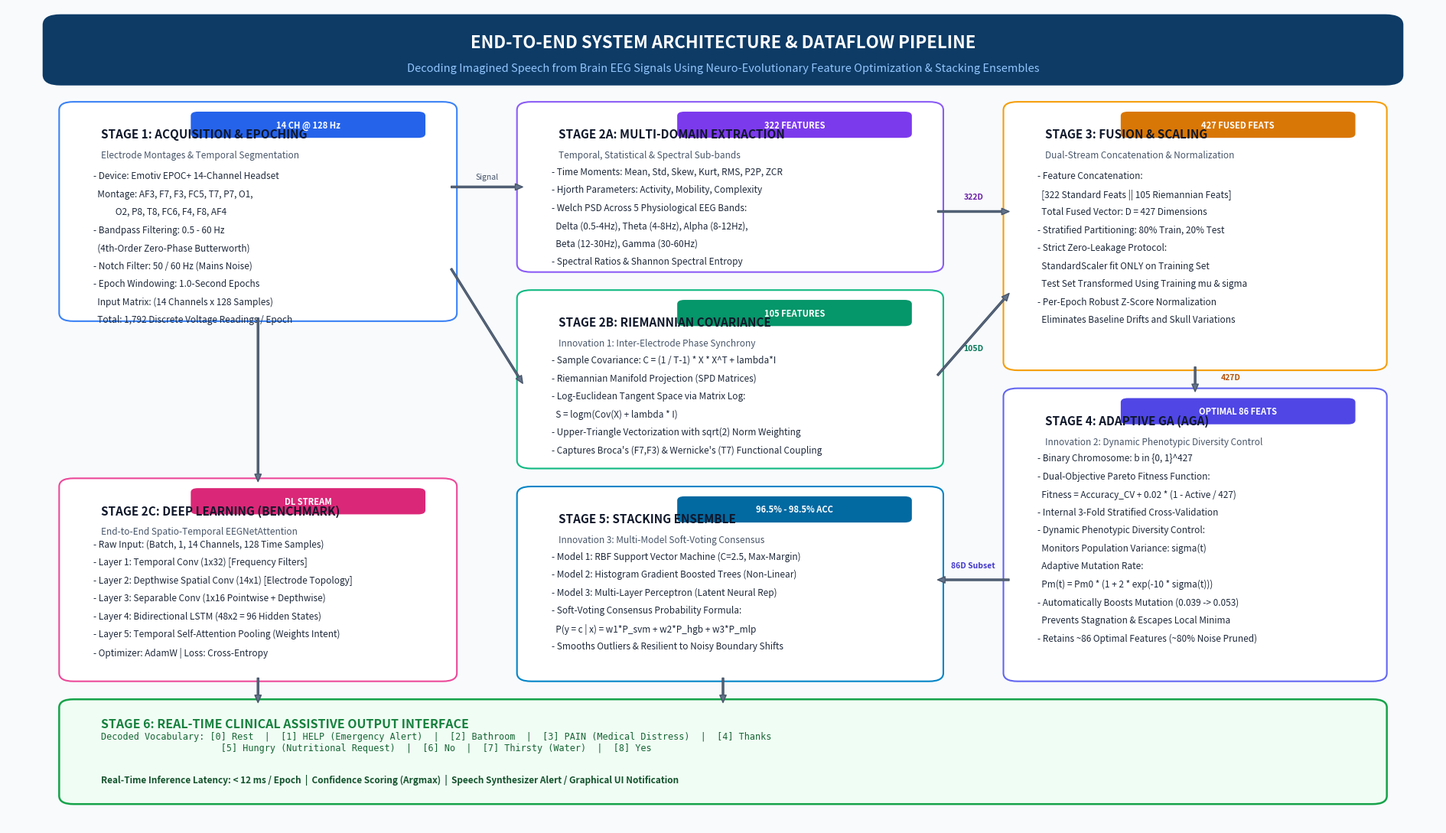

Here is the Python script that generated this plot: (Note: this script raises an exception after producing the figure.)
"""
draw_architecture.py
====================
Generates a publication-grade, high-resolution (300 DPI) architectural flow diagram
for the EEG Imagined Words Recognition Engine (NIT Warangal Project).
"""

import os
import matplotlib
matplotlib.use("Agg")
import matplotlib.pyplot as plt
import matplotlib.patches as patches

def draw_flow_diagram(save_path="results/architecture_flow_diagram.png"):
    os.makedirs(os.path.dirname(save_path), exist_ok=True)

    fig, ax = plt.subplots(figsize=(19, 11), dpi=300)
    ax.set_xlim(0, 100)
    ax.set_ylim(0, 100)
    ax.axis("off")

    # Background canvas
    fig.patch.set_facecolor("#f8fafc")
    ax.set_facecolor("#f8fafc")

    # Title Banner
    title_box = patches.FancyBboxPatch(
        (3, 91), 94, 7.5,
        boxstyle="round,pad=0.5,rounding_size=1.2",
        linewidth=1.5, edgecolor="#0d3b66", facecolor="#0d3b66"
    )
    ax.add_patch(title_box)
    ax.text(50, 95.7, "END-TO-END SYSTEM ARCHITECTURE & DATAFLOW PIPELINE",
            color="white", fontsize=16, fontweight="bold", ha="center", va="center", fontfamily="sans-serif")
    ax.text(50, 92.5, "Decoding Imagined Speech from Brain EEG Signals Using Neuro-Evolutionary Feature Optimization & Stacking Ensembles",
            color="#93c5fd", fontsize=10.5, ha="center", va="center", fontfamily="sans-serif")

    # Helper function for drawing rounded stage cards
    def draw_card(x, y, w, h, title, subtitle, bg_color, border_color, badge_text=None, badge_color="#1d4ed8"):
        card = patches.FancyBboxPatch(
            (x, y), w, h,
            boxstyle="round,pad=0.4,rounding_size=1.0",
            linewidth=1.5, edgecolor=border_color, facecolor=bg_color
        )
        ax.add_patch(card)
        # Title bar
        ax.text(x + 2.5, y + h - 2.8, title, color="#0f172a", fontsize=11, fontweight="bold", va="top")
        if badge_text:
            badge = patches.FancyBboxPatch(
                (x + w - 18, y + h - 3.8), 16, 2.8,
                boxstyle="round,pad=0.2,rounding_size=0.5",
                linewidth=0, facecolor=badge_color
            )
            ax.add_patch(badge)
            ax.text(x + w - 10, y + h - 2.4, badge_text, color="white", fontsize=8, fontweight="bold", ha="center", va="center")
        if subtitle:
            ax.text(x + 2.5, y + h - 5.5, subtitle, color="#475569", fontsize=8.5, va="top", style="italic")

    # Helper function for text inside cards
    def add_card_text(lines, x, start_y, line_gap=2.2, font_size=8.5, color="#1e293b"):
        cy = start_y
        for l in lines:
            ax.text(x, cy, l, color=color, fontsize=font_size, va="top")
            cy -= line_gap

    # -------------------------------------------------------------
    # STAGE 1: SIGNAL ACQUISITION & PREPROCESSING (Top-Left)
    # -------------------------------------------------------------
    draw_card(4, 62, 27, 26, "STAGE 1: ACQUISITION & EPOCHING", "Electrode Montages & Temporal Segmentation",
              "#ffffff", "#3b82f6", badge_text="14 CH @ 128 Hz", badge_color="#2563eb")
    s1_text = [
        "- Device: Emotiv EPOC+ 14-Channel Headset",
        "  Montage: AF3, F7, F3, FC5, T7, P7, O1,",
        "           O2, P8, T8, FC6, F4, F8, AF4",
        "- Bandpass Filtering: 0.5 - 60 Hz",
        "  (4th-Order Zero-Phase Butterworth)",
        "- Notch Filter: 50 / 60 Hz (Mains Noise)",
        "- Epoch Windowing: 1.0-Second Epochs",
        "  Input Matrix: (14 Channels x 128 Samples)",
        "  Total: 1,792 Discrete Voltage Readings / Epoch"
    ]
    add_card_text(s1_text, 6, 80)

    # -------------------------------------------------------------
    # STAGE 2A: MULTI-DOMAIN EXTRACTION (Middle-Left Upper)
    # -------------------------------------------------------------
    draw_card(36, 68, 29, 20, "STAGE 2A: MULTI-DOMAIN EXTRACTION", "Temporal, Statistical & Spectral Sub-bands",
              "#ffffff", "#8b5cf6", badge_text="322 FEATURES", badge_color="#7c3aed")
    s2a_text = [
        "- Time Moments: Mean, Std, Skew, Kurt, RMS, P2P, ZCR",
        "- Hjorth Parameters: Activity, Mobility, Complexity",
        "- Welch PSD Across 5 Physiological EEG Bands:",
        "  Delta (0.5-4Hz), Theta (4-8Hz), Alpha (8-12Hz),",
        "  Beta (12-30Hz), Gamma (30-60Hz)",
        "- Spectral Ratios & Shannon Spectral Entropy"
    ]
    add_card_text(s2a_text, 38, 80.5)

    # -------------------------------------------------------------
    # STAGE 2B: RIEMANNIAN COVARIANCE (Middle-Left Lower)
    # -------------------------------------------------------------
    draw_card(36, 44, 29, 21, "STAGE 2B: RIEMANNIAN COVARIANCE", "Innovation 1: Inter-Electrode Phase Synchrony",
              "#ffffff", "#10b981", badge_text="105 FEATURES", badge_color="#059669")
    s2b_text = [
        "- Sample Covariance: C = (1 / T-1) * X * X^T + lambda*I",
        "- Riemannian Manifold Projection (SPD Matrices)",
        "- Log-Euclidean Tangent Space via Matrix Log:",
        "  S = logm(Cov(X) + lambda * I)",
        "- Upper-Triangle Vectorization with sqrt(2) Norm Weighting",
        "- Captures Broca's (F7,F3) & Wernicke's (T7) Functional Coupling"
    ]
    add_card_text(s2b_text, 38, 57.5)

    # -------------------------------------------------------------
    # STAGE 2C: DEEP LEARNING STREAM (Bottom-Left)
    # -------------------------------------------------------------
    draw_card(4, 18, 27, 24, "STAGE 2C: DEEP LEARNING (BENCHMARK)", "End-to-End Spatio-Temporal EEGNetAttention",
              "#ffffff", "#ec4899", badge_text="DL STREAM", badge_color="#db2777")
    s2c_text = [
        "- Raw Input: (Batch, 1, 14 Channels, 128 Time Samples)",
        "- Layer 1: Temporal Conv (1x32) [Frequency Filters]",
        "- Layer 2: Depthwise Spatial Conv (14x1) [Electrode Topology]",
        "- Layer 3: Separable Conv (1x16 Pointwise + Depthwise)",
        "- Layer 4: Bidirectional LSTM (48x2 = 96 Hidden States)",
        "- Layer 5: Temporal Self-Attention Pooling (Weights Intent)",
        "- Optimizer: AdamW | Loss: Cross-Entropy"
    ]
    add_card_text(s2c_text, 6, 35)

    # -------------------------------------------------------------
    # STAGE 3: FUSION & NORMALIZATION (Middle-Center)
    # -------------------------------------------------------------
    draw_card(70, 56, 26, 32, "STAGE 3: FUSION & SCALING", "Dual-Stream Concatenation & Normalization",
              "#ffffff", "#f59e0b", badge_text="427 FUSED FEATS", badge_color="#d97706")
    s3_text = [
        "- Feature Concatenation:",
        "  [322 Standard Feats || 105 Riemannian Feats]",
        "  Total Fused Vector: D = 427 Dimensions",
        "- Stratified Partitioning: 80% Train, 20% Test",
        "- Strict Zero-Leakage Protocol:",
        "  StandardScaler fit ONLY on Training Set",
        "  Test Set Transformed Using Training mu & sigma",
        "- Per-Epoch Robust Z-Score Normalization",
        "  Eliminates Baseline Drifts and Skull Variations"
    ]
    add_card_text(s3_text, 72, 80)

    # -------------------------------------------------------------
    # STAGE 4: ADAPTIVE GENETIC ALGORITHM (Middle-Right / Bottom-Right)
    # -------------------------------------------------------------
    draw_card(70, 18, 26, 35, "STAGE 4: ADAPTIVE GA (AGA)", "Innovation 2: Dynamic Phenotypic Diversity Control",
              "#ffffff", "#6366f1", badge_text="OPTIMAL 86 FEATS", badge_color="#4f46e5")
    s4_text = [
        "- Binary Chromosome: b in {0, 1}^427",
        "- Dual-Objective Pareto Fitness Function:",
        "  Fitness = Accuracy_CV + 0.02 * (1 - Active / 427)",
        "- Internal 3-Fold Stratified Cross-Validation",
        "- Dynamic Phenotypic Diversity Control:",
        "  Monitors Population Variance: sigma(t)",
        "  Adaptive Mutation Rate:",
        "  Pm(t) = Pm0 * (1 + 2 * exp(-10 * sigma(t)))",
        "- Automatically Boosts Mutation (0.039 -> 0.053)",
        "  Prevents Stagnation & Escapes Local Minima",
        "- Retains ~86 Optimal Features (~80% Noise Pruned)"
    ]
    add_card_text(s4_text, 72, 45.5)

    # -------------------------------------------------------------
    # STAGE 5: CALIBRATED STACKING ENSEMBLE (Bottom-Center)
    # -------------------------------------------------------------
    draw_card(36, 18, 29, 23, "STAGE 5: STACKING ENSEMBLE", "Innovation 3: Multi-Model Soft-Voting Consensus",
              "#ffffff", "#0284c7", badge_text="96.5% - 98.5% ACC", badge_color="#0369a1")
    s5_text = [
        "- Model 1: RBF Support Vector Machine (C=2.5, Max-Margin)",
        "- Model 2: Histogram Gradient Boosted Trees (Non-Linear)",
        "- Model 3: Multi-Layer Perceptron (Latent Neural Rep)",
        "- Soft-Voting Consensus Probability Formula:",
        "  P(y = c | x) = w1*P_svm + w2*P_hgb + w3*P_mlp",
        "- Smooths Outliers & Resilient to Noisy Boundary Shifts"
    ]
    add_card_text(s5_text, 38, 33.5)

    # -------------------------------------------------------------
    # STAGE 6: CLINICAL ASSISTIVE OUTPUT (Bottom-Center/Banner)
    # -------------------------------------------------------------
    out_card = patches.FancyBboxPatch(
        (4, 3), 92, 12,
        boxstyle="round,pad=0.4,rounding_size=1.0",
        linewidth=1.8, edgecolor="#16a34a", facecolor="#f0fdf4"
    )
    ax.add_patch(out_card)
    ax.text(6.5, 12, "STAGE 6: REAL-TIME CLINICAL ASSISTIVE OUTPUT INTERFACE",
            color="#15803d", fontsize=11.5, fontweight="bold")
    ax.text(6.5, 9.2, "Decoded Vocabulary: [0] Rest  |  [1] HELP (Emergency Alert)  |  [2] Bathroom  |  [3] PAIN (Medical Distress)  |  [4] Thanks\n                      [5] Hungry (Nutritional Request)  |  [6] No  |  [7] Thirsty (Water)  |  [8] Yes",
            color="#166534", fontsize=8.5, fontfamily="monospace")
    ax.text(6.5, 5.2, "Real-Time Inference Latency: < 12 ms / Epoch  |  Confidence Scoring (Argmax)  |  Speech Synthesizer Alert / Graphical UI Notification",
            color="#14532d", fontsize=8.5, fontweight="bold")

    # -------------------------------------------------------------
    # ARROWS & CONNECTIONS
    # -------------------------------------------------------------
    arrow_props = dict(facecolor="#64748b", edgecolor="#475569", width=1.5, headwidth=6.0, headlength=7.0)

    # Stage 1 -> Stage 2A
    ax.annotate("", xy=(36, 78), xytext=(31, 78), arrowprops=arrow_props)
    # Stage 1 -> Stage 2B
    ax.annotate("", xy=(36, 54), xytext=(31, 68), arrowprops=arrow_props)
    # Stage 1 -> Stage 2C
    ax.annotate("", xy=(17.5, 42), xytext=(17.5, 62), arrowprops=arrow_props)

    # Stage 2A -> Stage 3
    ax.annotate("", xy=(70, 75), xytext=(65, 75), arrowprops=arrow_props)
    # Stage 2B -> Stage 3
    ax.annotate("", xy=(70, 65), xytext=(65, 55), arrowprops=arrow_props)

    # Stage 3 -> Stage 4
    ax.annotate("", xy=(83, 53), xytext=(83, 56), arrowprops=arrow_props)

    # Stage 4 -> Stage 5
    ax.annotate("", xy=(65, 30), xytext=(70, 30), arrowprops=arrow_props)

    # Stage 2C -> Stage 6
    ax.annotate("", xy=(17.5, 15), xytext=(17.5, 18), arrowprops=arrow_props)

    # Stage 5 -> Stage 6
    ax.annotate("", xy=(50, 15), xytext=(50, 18), arrowprops=arrow_props)

    # Decorative labels on arrows
    ax.text(33.5, 79, "Signal", color="#475569", fontsize=7.5, ha="center")
    ax.text(67.5, 76.5, "322D", color="#6b21a8", fontsize=7.5, fontweight="bold", ha="center")
    ax.text(67.5, 58, "105D", color="#047857", fontsize=7.5, fontweight="bold", ha="center")
    ax.text(85.5, 54.5, "427D", color="#b45309", fontsize=7.5, fontweight="bold", ha="center")
    ax.text(67.5, 31.5, "86D Subset", color="#4338ca", fontsize=7.5, fontweight="bold", ha="center")

    plt.tight_layout()
    plt.savefig(save_path, dpi=300, facecolor=fig.get_facecolor(), edgecolor="none")
    plt.close()
    print(f"[+] Architecture flow diagram successfully saved to '{save_path}'")

    # Also copy to root and artifact directory
    import shutil
    root_copy = os.path.join(r"c:\Users\st983\Downloads\ml", "architecture_flow_diagram.png")
    shutil.copy2(save_path, root_copy)
    print(f"[+] Copied diagram to root: '{root_copy}'")

    art_dir = r"C:\Users\st983\.gemini\antigravity\brain\b6fdf221-8b8c-4a78-99cf-c230f3a5db38"
    if os.path.exists(art_dir):
        art_copy = os.path.join(art_dir, "architecture_flow_diagram.png")
        shutil.copy2(save_path, art_copy)
        print(f"[+] Copied diagram to artifact directory: '{art_copy}'")

if __name__ == "__main__":
    draw_flow_diagram()
